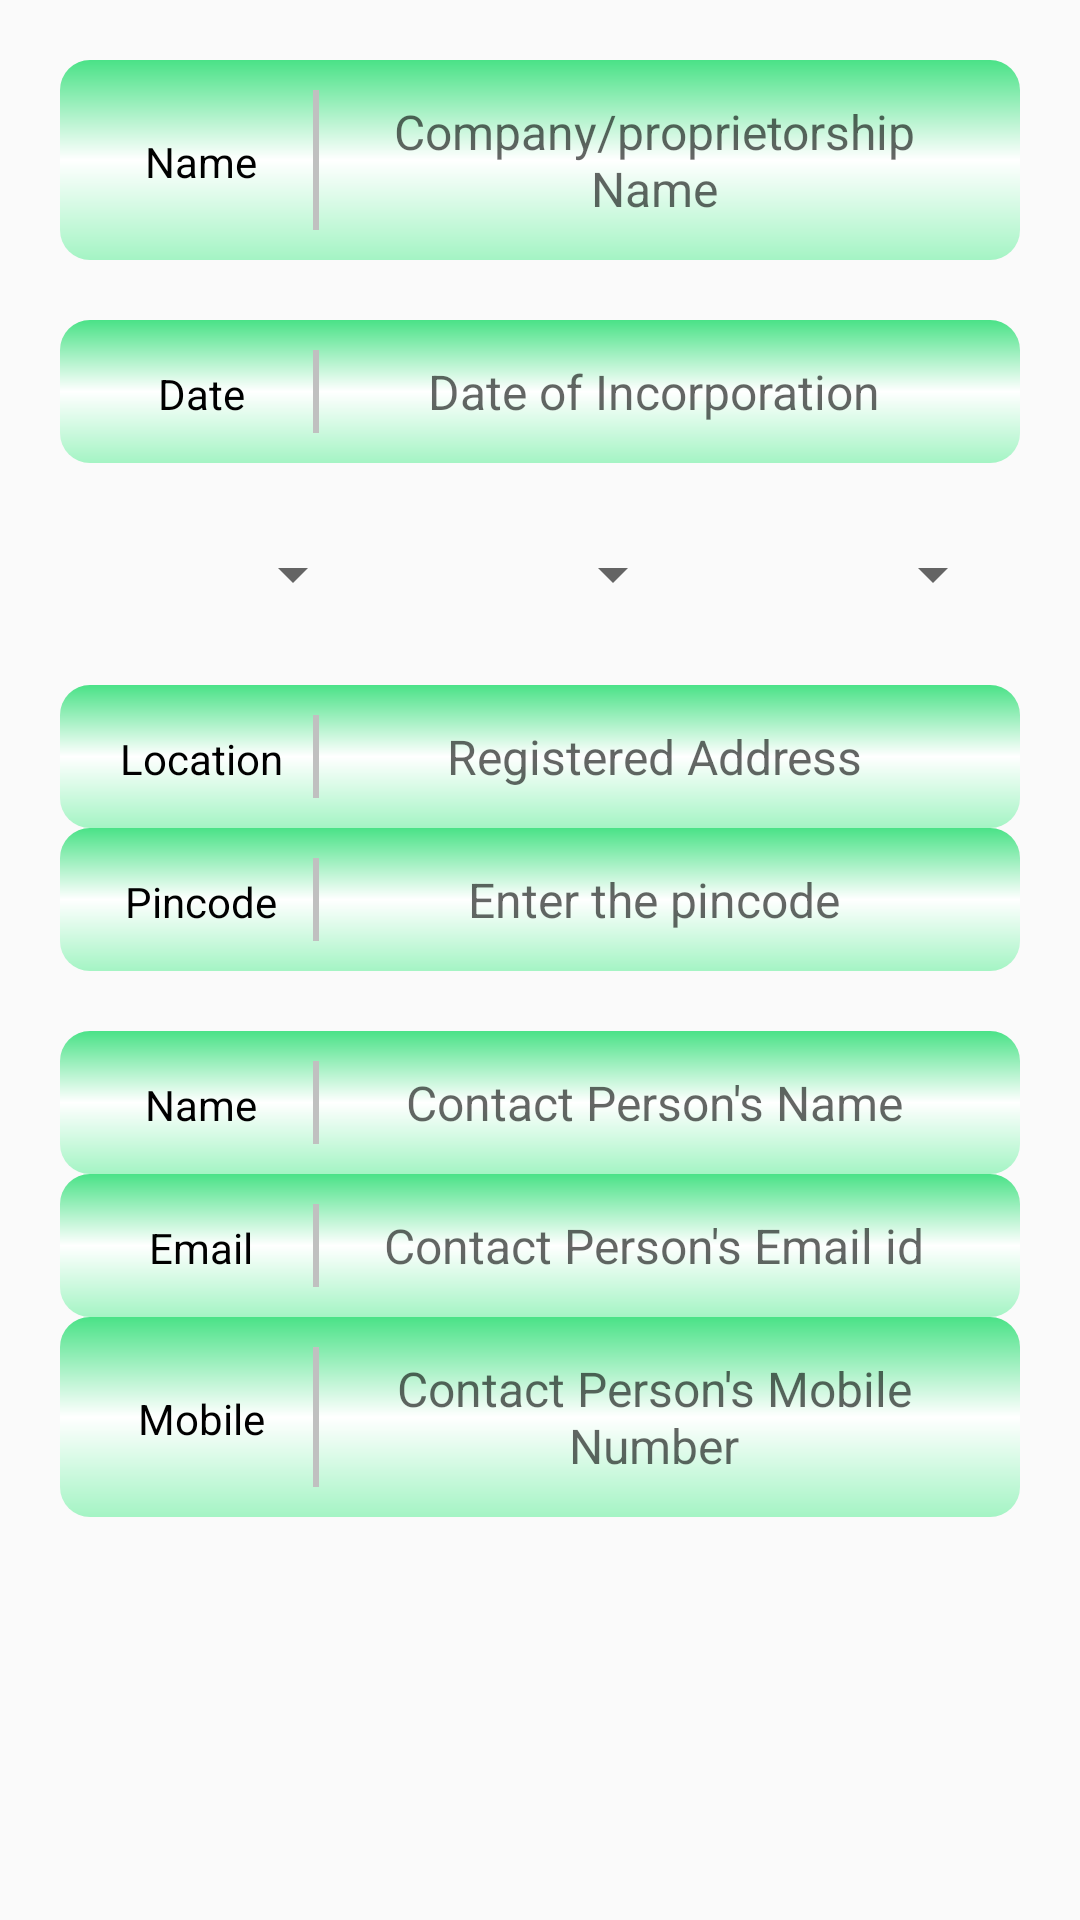

Write the Android layout XML for this screen, with the resource values it uses.
<!-- AndroidManifest.xml: application theme AppTheme -->
<!-- res/layout/fragment_new_application.xml -->
<?xml version="1.0" encoding="utf-8"?>
<LinearLayout xmlns:android="http://schemas.android.com/apk/res/android"
    xmlns:tools="http://schemas.android.com/tools"
    android:layout_width="match_parent"
    android:layout_height="match_parent"
    android:orientation="vertical"
    tools:context="com.appz.abhi.simplilend.ListOfApplicationsFragment">

    <LinearLayout
        android:layout_width="match_parent"
        android:layout_height="match_parent"
        android:focusable="true"
        android:focusableInTouchMode="true"
        android:orientation="vertical">

        <LinearLayout
            android:layout_width="match_parent"
            android:layout_height="wrap_content"
            android:layout_marginLeft="20dp"
            android:layout_marginRight="20dp"
            android:layout_marginTop="20dp"
            android:background="@drawable/curved_rectangle_border">

            <TextView
                android:layout_width="0dp"
                android:layout_height="wrap_content"
                android:layout_weight="1"
                android:padding="3dp"
                android:text="Name"
                android:textAlignment="center"
                android:textColor="@android:color/black" />

            <View
                android:layout_width="2dp"
                android:layout_height="match_parent"
                android:background="#c0c0c0"
                android:padding="3dp" />

            <EditText
                android:layout_width="0dp"
                android:layout_height="wrap_content"
                android:layout_weight="3"
                android:background="@android:color/transparent"
                android:hint="Company/proprietorship Name"
                android:padding="3dp"
                android:textAlignment="center"
                android:textSize="16sp" />

        </LinearLayout>

        <LinearLayout
            android:layout_width="match_parent"
            android:layout_height="wrap_content"
            android:layout_marginLeft="20dp"
            android:layout_marginRight="20dp"
            android:layout_marginTop="20dp"
            android:background="@drawable/curved_rectangle_border">

            <TextView
                android:layout_width="0dp"
                android:layout_height="wrap_content"
                android:layout_weight="1"
                android:padding="3dp"
                android:text="Date"
                android:textAlignment="center"
                android:textColor="@android:color/black" />

            <View
                android:layout_width="2dp"
                android:layout_height="match_parent"
                android:background="#c0c0c0"
                android:padding="3dp" />

            <EditText
                android:layout_width="0dp"
                android:layout_height="wrap_content"
                android:layout_weight="3"
                android:background="@android:color/transparent"
                android:hint="Date of Incorporation"
                android:padding="3dp"
                android:textAlignment="center"
                android:textSize="16sp" />

        </LinearLayout>

        <LinearLayout
            android:layout_width="match_parent"
            android:layout_height="wrap_content"
            android:layout_marginLeft="20dp"
            android:layout_marginRight="20dp"
            android:layout_marginTop="20dp">

            <Spinner
                android:id="@+id/spinner1"
                android:layout_width="0dp"
                android:layout_height="wrap_content"
                android:layout_margin="5dp"
                android:layout_weight="1"
                android:spinnerMode="dropdown" />

            <Spinner
                android:id="@+id/spinner2"
                android:layout_width="0dp"
                android:layout_height="wrap_content"
                android:layout_margin="5dp"
                android:layout_weight="1"
                android:spinnerMode="dropdown" />

            <Spinner
                android:id="@+id/spinner3"
                android:layout_width="0dp"
                android:layout_height="wrap_content"
                android:layout_margin="5dp"
                android:layout_weight="1"
                android:spinnerMode="dropdown" />

        </LinearLayout>

        <LinearLayout
            android:layout_width="match_parent"
            android:layout_height="wrap_content"
            android:layout_marginLeft="20dp"
            android:layout_marginRight="20dp"
            android:layout_marginTop="20dp"
            android:background="@drawable/curved_rectangle_border">

            <TextView
                android:layout_width="0dp"
                android:layout_height="wrap_content"
                android:layout_weight="1"
                android:padding="3dp"
                android:text="Location"
                android:textAlignment="center"
                android:textColor="@android:color/black" />

            <View
                android:layout_width="2dp"
                android:layout_height="match_parent"
                android:background="#c0c0c0"
                android:padding="3dp" />

            <EditText
                android:layout_width="0dp"
                android:layout_height="wrap_content"
                android:layout_weight="3"
                android:background="@android:color/transparent"
                android:hint="Registered Address"
                android:padding="3dp"
                android:textAlignment="center"
                android:textSize="16sp" />

        </LinearLayout>

        <LinearLayout
            android:layout_width="match_parent"
            android:layout_height="wrap_content"
            android:layout_marginLeft="20dp"
            android:layout_marginRight="20dp"
            android:background="@drawable/curved_rectangle_border">

            <TextView
                android:layout_width="0dp"
                android:layout_height="wrap_content"
                android:layout_weight="1"
                android:padding="3dp"
                android:text="Pincode"
                android:textAlignment="center"
                android:textColor="@android:color/black" />

            <View
                android:layout_width="2dp"
                android:layout_height="match_parent"
                android:background="#c0c0c0"
                android:padding="3dp" />

            <EditText
                android:layout_width="0dp"
                android:layout_height="wrap_content"
                android:layout_weight="3"
                android:background="@android:color/transparent"
                android:hint="Enter the pincode"
                android:padding="3dp"
                android:textAlignment="center"
                android:textSize="16sp" />

        </LinearLayout>

        <LinearLayout
            android:layout_width="match_parent"
            android:layout_height="wrap_content"
            android:layout_marginLeft="20dp"
            android:layout_marginRight="20dp"
            android:layout_marginTop="20dp"
            android:background="@drawable/curved_rectangle_border">

            <TextView
                android:layout_width="0dp"
                android:layout_height="wrap_content"
                android:layout_weight="1"
                android:padding="3dp"
                android:text="Name"
                android:textAlignment="center"
                android:textColor="@android:color/black" />

            <View
                android:layout_width="2dp"
                android:layout_height="match_parent"
                android:background="#c0c0c0"
                android:padding="3dp" />

            <EditText
                android:layout_width="0dp"
                android:layout_height="wrap_content"
                android:layout_weight="3"
                android:background="@android:color/transparent"
                android:hint="Contact Person's Name"
                android:padding="3dp"
                android:textAlignment="center"
                android:textSize="16sp" />

        </LinearLayout>

        <LinearLayout
            android:layout_width="match_parent"
            android:layout_height="wrap_content"
            android:layout_marginLeft="20dp"
            android:layout_marginRight="20dp"
            android:background="@drawable/curved_rectangle_border">

            <TextView
                android:layout_width="0dp"
                android:layout_height="wrap_content"
                android:layout_weight="1"
                android:padding="3dp"
                android:text="Email"
                android:textAlignment="center"
                android:textColor="@android:color/black" />

            <View
                android:layout_width="2dp"
                android:layout_height="match_parent"
                android:background="#c0c0c0"
                android:padding="3dp" />

            <EditText
                android:layout_width="0dp"
                android:layout_height="wrap_content"
                android:layout_weight="3"
                android:background="@android:color/transparent"
                android:hint="Contact Person's Email id"
                android:padding="3dp"
                android:textAlignment="center"
                android:textSize="16sp" />

        </LinearLayout>

        <LinearLayout
            android:layout_width="match_parent"
            android:layout_height="wrap_content"
            android:layout_marginLeft="20dp"
            android:layout_marginRight="20dp"
            android:background="@drawable/curved_rectangle_border">

            <TextView
                android:layout_width="0dp"
                android:layout_height="wrap_content"
                android:layout_weight="1"
                android:padding="3dp"
                android:text="Mobile"
                android:textAlignment="center"
                android:textColor="@android:color/black" />

            <View
                android:layout_width="2dp"
                android:layout_height="match_parent"
                android:background="#c0c0c0"
                android:padding="3dp" />

            <EditText
                android:layout_width="0dp"
                android:layout_height="wrap_content"
                android:layout_weight="3"
                android:background="@android:color/transparent"
                android:hint="Contact Person's Mobile Number"
                android:padding="3dp"
                android:textAlignment="center"
                android:textSize="16dp" />

        </LinearLayout>


    </LinearLayout>

</LinearLayout>
<!-- resources referenced by this layout -->
<resources>
  <!-- drawable curved_rectangle_border (drawable) -->
  <shape xmlns:android="http://schemas.android.com/apk/res/android">
      <gradient
          android:angle="270"
          android:centerColor="@android:color/white"
          android:endColor="@color/sign_in"
          android:startColor="@color/button_background" />
      <corners android:radius="10dp" />
      <padding
          android:bottom="10dp"
          android:left="10dp"
          android:right="10dp"
          android:top="10dp" />
  </shape>
  <style name="AppTheme" parent="Theme.AppCompat.Light.DarkActionBar">
          
          <item name="colorPrimaryDark">@color/app_bar</item>
          <item name="colorPrimary">@color/action_bar</item>
          <item name="colorAccent">@color/action_bar</item>
          <item name="elevation">0dp</item>
      </style>
  <color name="sign_in">#a4f4c4</color>
  <color name="button_background">#4ae287</color>
  <color name="app_bar">#F57C00</color>
  <color name="action_bar">#FF9800</color>
</resources>
